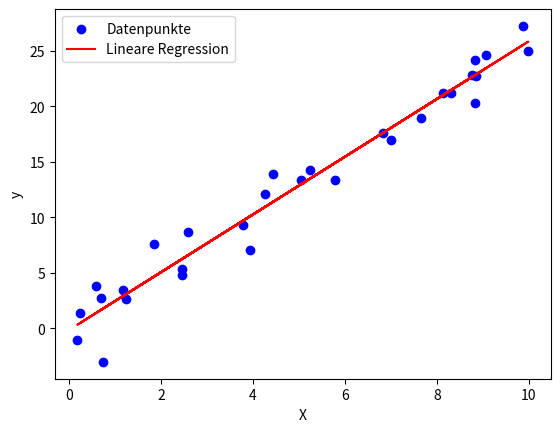

Write Python code to recreate this figure.
import numpy as np
import matplotlib.pyplot as plt

# Zufällige Beispielpunkte erzeugen (ähnlich wie deine blauen Punkte)
X = np.random.rand(30, 1) * 10  # 30 Punkte zwischen 0 und 10
y = 2.5 * X + np.random.randn(30, 1) * 2  # Lineare Beziehung mit Rauschen

# Anfangswerte für Gewichte und Bias
weights = np.random.randn()
bias = np.random.randn()
learning_rate = 0.01
epochs = 10000
n = len(X)

# Gewichte und Bias initial ausgeben
print("---------------------------------")
print("Initiale Gewichte und Bias:")
print(weights, bias)

# Trainingsprozess
for _ in range(epochs):
    y_pred = weights * X + bias
    cost = (1/n) * sum((y - y_pred) ** 2)
    # Gradienten berechnen
    dw = (-2/n) * sum(X * (y - y_pred))
    db = (-2/n) * sum(y - y_pred)
    # Gewichte und Bias aktualisieren
    weights -= learning_rate * dw
    bias -= learning_rate * db

# Endwerte für Gewichte und Bias ausgeben
print("Trainierte Gewichte und Bias:")
print(weights, bias)
print("---------------------------------")

# Ergebnis visualisieren
plt.scatter(X, y, color = "blue", label="Datenpunkte")
plt.plot(X, weights * X + bias, color = "red", label="Lineare Regression")
plt.xlabel("X")
plt.ylabel("y")
plt.legend()
plt.show()